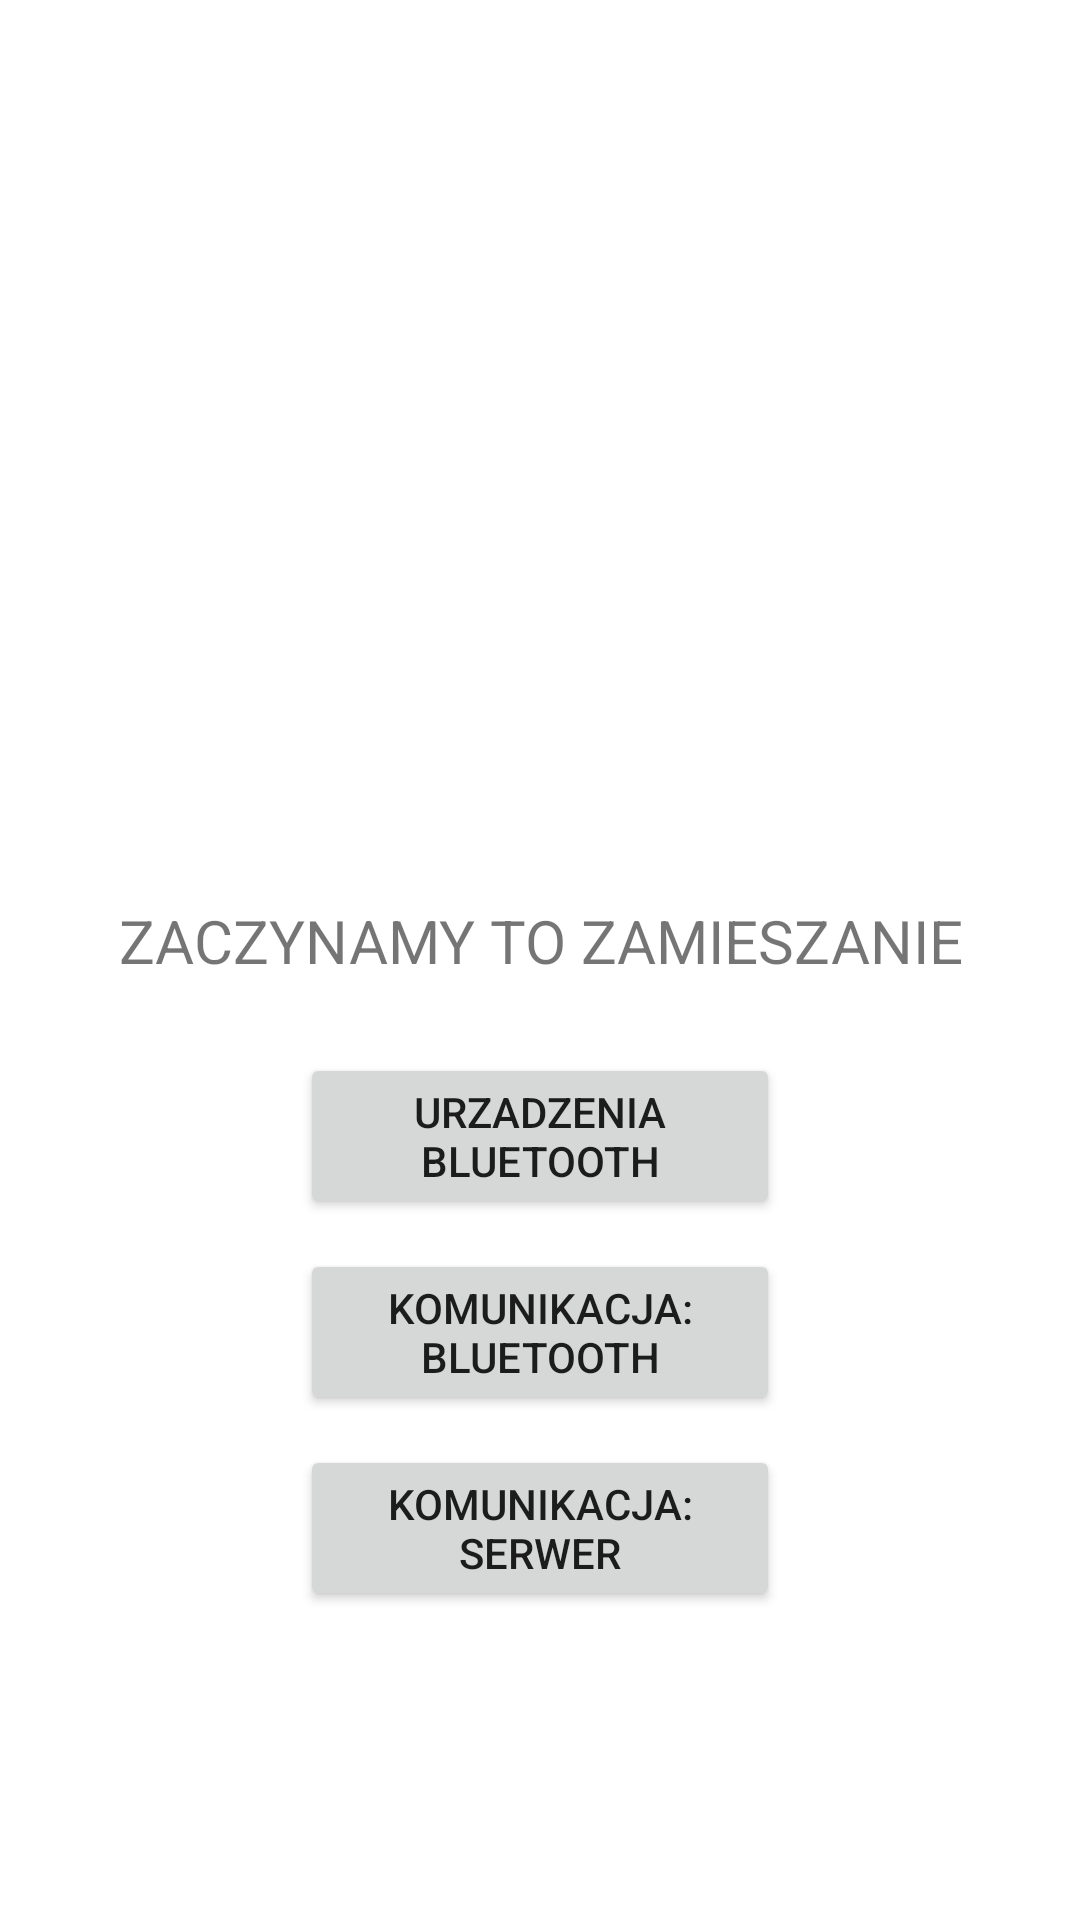

Produce the Android XML layout that renders to this screen, including the resource entries it uses.
<!-- AndroidManifest.xml: application theme Theme.BUSApp -->
<!-- res/layout/application_start.xml -->
<?xml version="1.0" encoding="utf-8"?>
<androidx.constraintlayout.widget.ConstraintLayout xmlns:android="http://schemas.android.com/apk/res/android"
    xmlns:app="http://schemas.android.com/apk/res-auto"
    xmlns:tools="http://schemas.android.com/tools"
    android:layout_width="match_parent"
    android:layout_height="match_parent"
    tools:context=".MainActivity">


    <LinearLayout
        android:layout_width="match_parent"
        android:layout_height="match_parent"
        android:orientation="vertical">



        <TextView
            android:id="@+id/textView5"
            android:layout_width="match_parent"
            android:layout_height="wrap_content"
            android:text="ZACZYNAMY TO ZAMIESZANIE"
            tools:ignore="MissingConstraints"
            android:layout_marginTop="300dp"
            android:gravity="center"
            android:layout_marginBottom="14dp"
            android:textSize="20dp"/>

        <Button
            android:id="@+id/buttonONOFF"
            android:layout_width="match_parent"
            android:layout_height="wrap_content"
            android:text="URZADZENIA BLUETOOTH"
            android:gravity="center"
            android:layout_marginTop="10dp"
            android:layout_marginLeft="100dp"
            android:layout_marginRight="100dp"
            android:onClick="OnButtonClickFind" />

        <Button
            android:id="@+id/buttonSave"
            android:layout_width="match_parent"
            android:layout_height="wrap_content"
            android:text="KOMUNIKACJA: BLUETOOTH"
            android:gravity="center"
            android:layout_marginTop="10dp"
            android:layout_marginLeft="100dp"
            android:layout_marginRight="100dp"
            android:onClick="OnButtonClickBuletoothCommunication"/>

        <Button
            android:id="@+id/buttonSend"
            android:layout_width="match_parent"
            android:layout_height="wrap_content"
            android:text="KOMUNIKACJA: SERWER"
            android:gravity="center"
            android:layout_marginTop="10dp"
            android:layout_marginLeft="100dp"
            android:layout_marginRight="100dp"
            android:onClick="OnButtonClickServerCommunication"/>

    </LinearLayout>

</androidx.constraintlayout.widget.ConstraintLayout>
<!-- resources referenced by this layout -->
<resources>
  <style name="Theme.BUSApp" parent="Theme.MaterialComponents.DayNight.DarkActionBar">
          
          <item name="colorPrimary">@color/purple_500</item>
          <item name="colorPrimaryVariant">@color/purple_700</item>
          <item name="colorOnPrimary">@color/white</item>
          
          <item name="colorSecondary">@color/teal_200</item>
          <item name="colorSecondaryVariant">@color/teal_700</item>
          <item name="colorOnSecondary">@color/black</item>
          
          <item name="android:statusBarColor" tools:targetApi="l">?attr/colorPrimaryVariant</item>
          
      </style>
  <!-- not gathered from this repository: default colours our renderer supplied (Android Studio template values) -->
  <color name="purple_500">#FF6200EE</color>
  <color name="purple_700">#FF3700B3</color>
  <color name="teal_200">#FF03DAC5</color>
  <color name="teal_700">#FF018786</color>
  <color name="black">#FF000000</color>
  <color name="white">#FFFFFFFF</color>
</resources>
